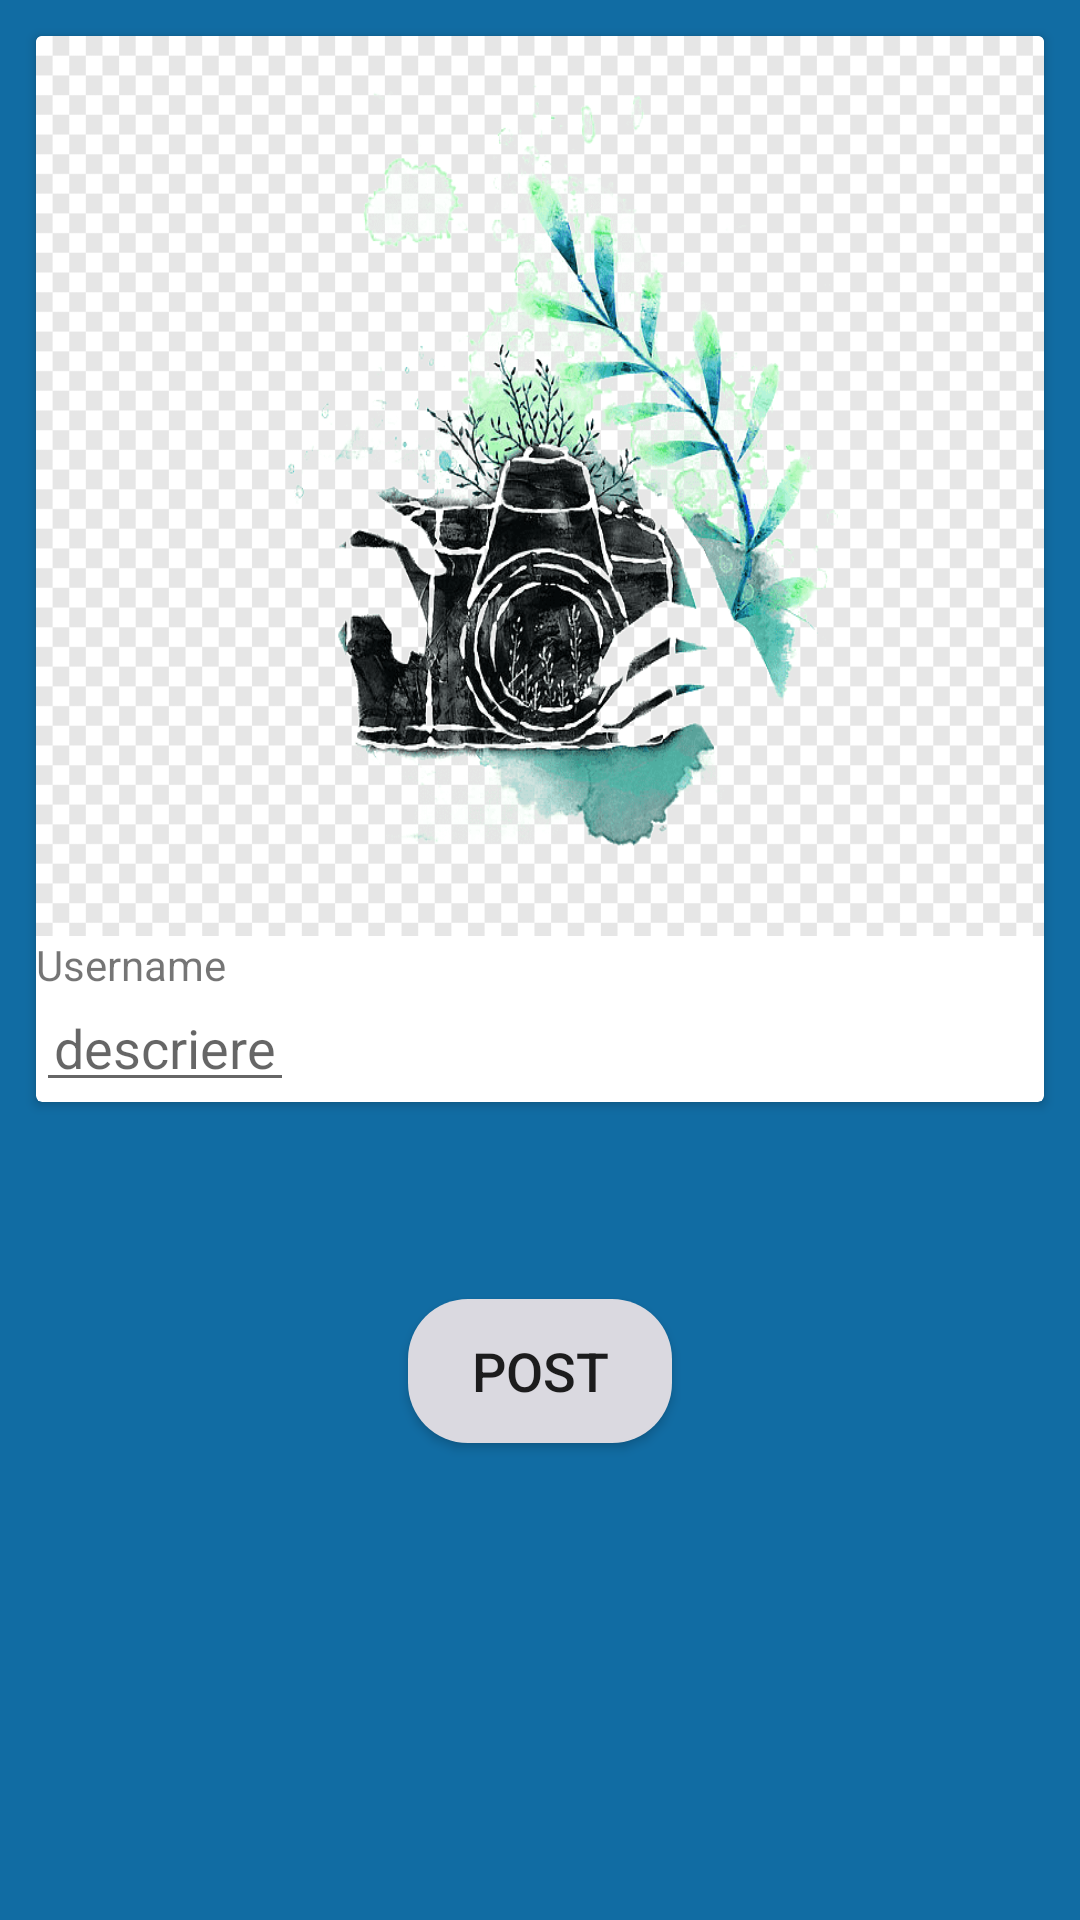

Here is an Android app screen rendered from its layout file. Give the layout XML and the strings, colors and styles it references.
<!-- AndroidManifest.xml: application theme AppTheme -->
<!-- res/layout/activity_post.xml -->
<?xml version="1.0" encoding="utf-8"?>
<RelativeLayout xmlns:android="http://schemas.android.com/apk/res/android"
    android:orientation="vertical" android:layout_width="match_parent"
    android:layout_height="match_parent"
    android:background="@color/colorPrimary">

    <androidx.cardview.widget.CardView
        xmlns:android="http://schemas.android.com/apk/res/android"
        xmlns:app="http://schemas.android.com/apk/res-auto"
        xmlns:tools="http://schemas.android.com/tools"
        android:layout_margin="12dp"
        android:layout_width="match_parent"
        android:layout_height="wrap_content">

        <androidx.constraintlayout.widget.ConstraintLayout
            android:layout_width="match_parent"
            android:layout_height="wrap_content">

            <androidx.appcompat.widget.AppCompatImageView
                android:id="@+id/post_imageId"
                android:layout_width="0dp"
                android:layout_height="300dp"
                app:layout_constraintLeft_toLeftOf="parent"
                app:layout_constraintRight_toRightOf="parent"
                app:layout_constraintTop_toTopOf="parent"
                android:background="@drawable/camera"
                android:scaleType="centerCrop"
                ></androidx.appcompat.widget.AppCompatImageView>

            <TextView
                android:id="@+id/post_username"
                android:layout_width="match_parent"
                android:layout_height="match_parent"
                android:text="Username"
                app:layout_constraintLeft_toLeftOf="parent"
                app:layout_constraintRight_toRightOf="parent"
                app:layout_constraintTop_toBottomOf="@id/post_imageId"/>

            <EditText
                android:id="@+id/post_description"
                android:layout_width="wrap_content"
                android:layout_height="wrap_content"
                android:padding="6dp"
                android:hint="descriere"
                app:layout_constraintBottom_toBottomOf="parent"
                app:layout_constraintRight_toRightOf="parent"
                app:layout_constraintStart_toStartOf="parent"
                app:layout_constraintTop_toBottomOf="@+id/post_username" />

        </androidx.constraintlayout.widget.ConstraintLayout>
    </androidx.cardview.widget.CardView>

    <Button
        android:id="@+id/post_button"
        android:layout_width="wrap_content"
        android:layout_height="wrap_content"
        android:layout_alignParentTop="true"
        android:layout_centerHorizontal="true"
        android:layout_marginTop="433dp"
        android:background="@drawable/mybutton"
        android:text="Post"
        android:textSize="18sp" />

</RelativeLayout>
<!-- resources referenced by this layout -->
<resources>
  <color name="colorPrimary">#116CA3</color>
  <!-- drawable camera: png bitmap (drawable, 77914 bytes) -->
  <!-- drawable mybutton (drawable) -->
  <?xml version="1.0" encoding="utf-8"?>
  <selector xmlns:android="http://schemas.android.com/apk/res/android" >
      <item android:state_pressed="true" >
          <shape android:shape="rectangle"  >
              <corners android:radius="20dp" />
              <solid android:color="@color/colorPrimaryWhite"/>
          </shape>
      </item>
  
      <item android:state_focused="true">
          <shape android:shape="rectangle"  >
              <corners android:radius="20dp" />
              <solid android:color="@color/colorPrimaryWhite"/>
          </shape>
      </item>
  
      <item >
          <shape android:shape="rectangle"  >
              <corners android:radius="20dp" />
              <solid android:color="@color/colorPrimaryWhite"/>
          </shape>
      </item>
  </selector>
  <style name="AppTheme" parent="Theme.AppCompat.Light.DarkActionBar">
          
          <item name="colorPrimary">@color/colorPrimary</item>
          <item name="colorPrimaryDark">@color/colorPrimaryWhite</item>
          <item name="colorAccent">@color/colorAccent</item>
      </style>
  <color name="colorPrimaryWhite">#dad9e0</color>
  <color name="colorAccent">#5f291e</color>
</resources>
